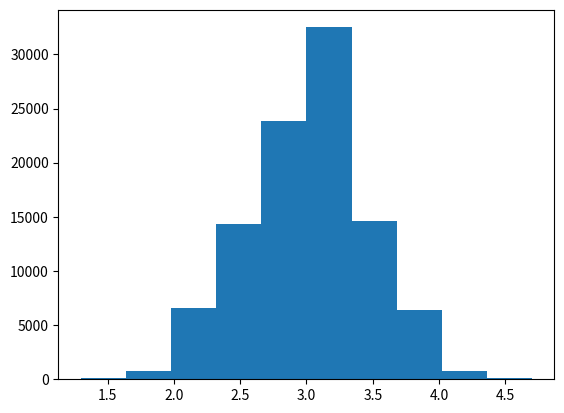

This chart was generated by the following Python code:
import numpy as np
import matplotlib.pyplot as mp
x2 = np.array([])
for i in range(100000):
    x1 = np.random.randint(1, 6, 10)
    x2 = np.concatenate((x2, np.average(x1)), axis=None)


mp.hist(x2)
mp.show()
